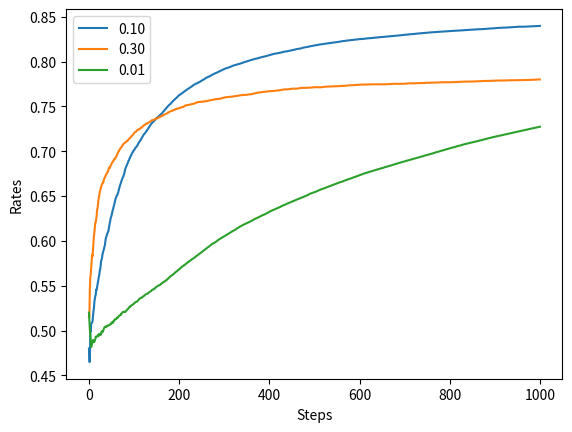

The matplotlib source for this figure:
import matplotlib.pyplot as plt
import numpy as np


class Bandit:
    """Multi-armed bandit.

    Attributes:
        rates (NDArray[float]): Winning rates of each one-armed bandits (slot machines).
    """

    def __init__(self, arms=10):
        """Initialize one-armed bandits with random winning rates.

        Args:
            args (int): Number of the bandits.
        """
        self.rates = np.random.rand(arms)

    def play(self, arm):
        """Play a one-armed bandit.

        Args:
            arm (int): Index of the bandit.

        Returns:
            (int): 1 if win, 0 otherwise.
        """
        rate = self.rates[arm]
        if rate > np.random.rand():
            return 1
        else:
            return 0


class Agent:
    """Agent by epsilon-greedy method for the multi-armed bandit problem.

    Attributes:
        epsilon (float): Probability of the exploration.
        Qs (NDArray[float]): Estimated action values for each action.
        ns (NDArray[int]): Number of each action.
    """

    def __init__(self, epsilon, action_size=10):
        """Initialize an agent.

        Args:
            epsilon (float): Probability of the exploration.
            action_size (int): Number of actions.
        """
        self.epsilon = epsilon
        self.Qs = np.zeros(action_size)
        self.ns = np.zeros(action_size)

    def update(self, action, reward):
        """Update the estimated action values.

        Args:
            action (int): Action of the agent.
            reward (float): Current reward.
        """
        self.ns[action] += 1
        self.Qs[action] += (reward - self.Qs[action]) / self.ns[action]

    def get_action(self):
        """Get an action by action values.

        Returns:
            (int): Action of the agent.
        """
        if np.random.rand() < self.epsilon:  # Action randomly by the probability
            return np.random.randint(0, len(self.Qs))
        return np.argmax(self.Qs)


def main():
    # bandit = Bandit()
    #
    # Qs = np.zeros(10)
    # ns = np.zeros(10)
    #
    # for n in range(10):
    #     action = np.random.randint(0, 10)  # Random action
    #     reward = bandit.play(action)
    #
    #     ns[action] += 1
    #     Qs[action] += (reward - Qs[action]) / ns[action]
    #     print(Qs)

    # steps = 1000
    # epsilon = 0.1
    #
    # bandit = Bandit()
    # agent = Agent(epsilon)
    #
    # total_reward = 0
    # total_rewards = []
    # rates = []
    #
    # for step in range(steps):
    #     action = agent.get_action()  # Get an action
    #     reward = bandit.play(action)  # Play a bandit and get the reward
    #     agent.update(action, reward)  # Update
    #     total_reward += reward
    #
    #     total_rewards.append(total_reward)
    #     rates.append(total_reward / (step + 1))
    #
    # print(total_reward)
    #
    # # Plot total rewards
    # plt.ylabel("Total reward")
    # plt.xlabel("Steps")
    # plt.plot(total_rewards)
    # plt.savefig("bandit_total_rewards.png")
    #
    # plt.cla()
    #
    # # Plot winning rates
    # plt.ylabel("Rates")
    # plt.xlabel("Steps")
    # plt.plot(rates)
    # plt.savefig("bandit_rates.png")

    # runs = 200  # Number of experiments
    # steps = 1000
    # epsilon = 0.1
    # all_rates = np.zeros((runs, steps))
    #
    # for run in range(runs):
    #     bandit = Bandit()
    #     agent = Agent(epsilon)
    #     total_reward = 0
    #     rates = []
    #
    #     for step in range(steps):
    #         action = agent.get_action()
    #         reward = bandit.play(action)
    #         agent.update(action, reward)
    #         total_reward += reward
    #         rates.append(total_reward / (step + 1))
    #
    #     all_rates[run] = rates
    #
    # # Average winning rates for each step
    # avg_rates = np.average(all_rates, axis=0)
    #
    # # Plot the winning rates
    # plt.ylabel("Rates")
    # plt.xlabel("Steps")
    # plt.plot(avg_rates)
    # plt.savefig("bandit_200_avg_rates.png")

    runs = 200
    steps = 1000
    epsilons = [0.1, 0.3, 0.01]
    all_rates = np.zeros((len(epsilons), runs, steps))

    for i, epsilon in enumerate(epsilons):  # Experiment by epsilons
        for run in range(runs):
            bandit = Bandit()
            agent = Agent(epsilon)
            total_reward = 0
            rates = []

            for step in range(steps):
                action = agent.get_action()
                reward = bandit.play(action)
                agent.update(action, reward)
                total_reward += reward
                rates.append(total_reward / (step + 1))

            all_rates[i, run] = rates

        avg_rates = np.average(all_rates, axis=1)

    # Plot the winning rates
    plt.ylabel("Rates")
    plt.xlabel("Steps")
    for i in range(len(epsilons)):
        plt.plot(avg_rates[i], label=f"{epsilons[i]:.2f}")
    plt.legend()
    plt.savefig("bandit_by_epsilons.png")


if __name__ == "__main__":
    main()
